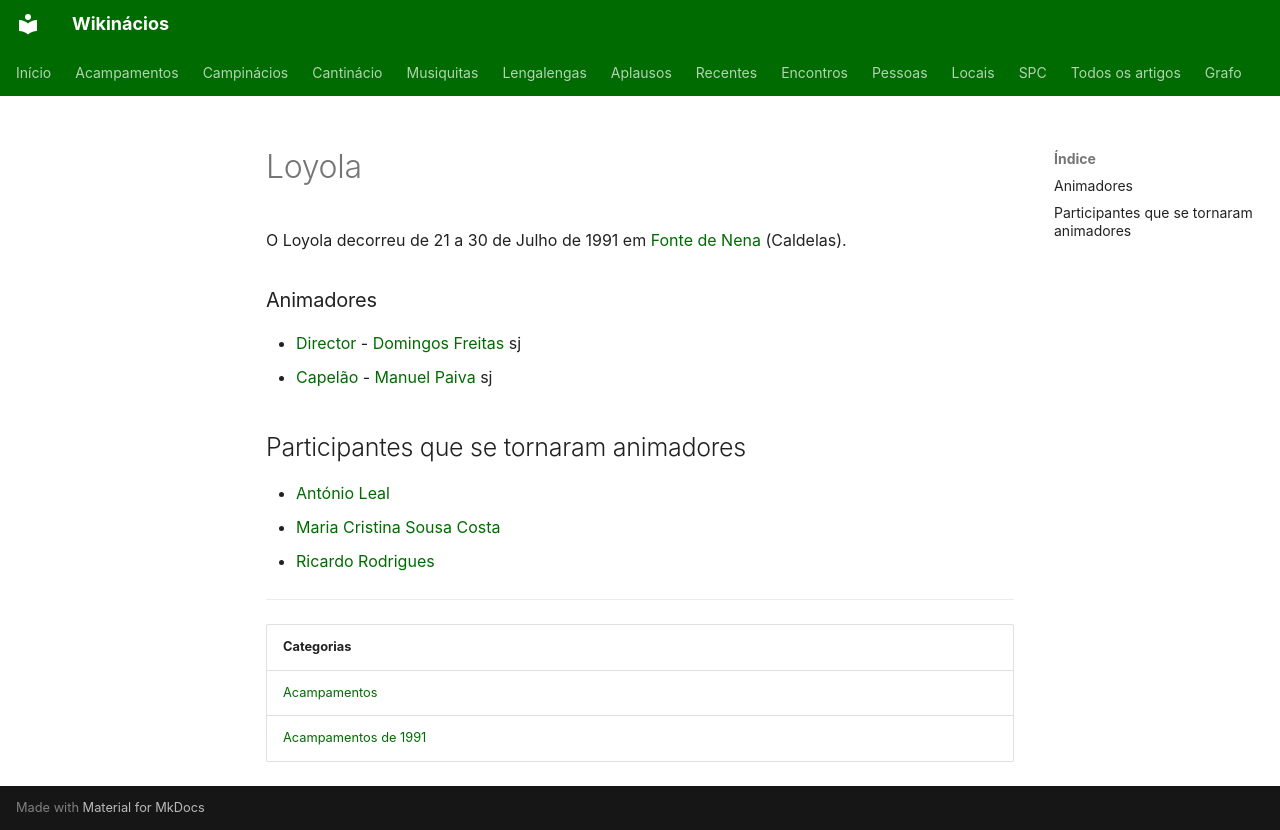

repository: neteinstein/Campinacios · page: Acampamentos/1991/Loyola.html · generator: mkdocs

# Loyola

O Loyola decorreu de 21 a 30 de Julho de 1991 em [Fonte de Nena](../../Restrito/Locais%20de%20Acampamento/Fonte%20de%20Nena%20%28Caldelas%29.md) (Caldelas).

### Animadores

- [Director](../../Cargos/Director.md) - [Domingos Freitas](../../Pessoas/D/Domingos%20Freitas.md) sj
- [Capelão](../../Cargos/Capel%C3%A3o.md) - [Manuel Paiva](../../Pessoas/M/Manuel%20Paiva.md) sj

## Participantes que se tornaram animadores

- [António Leal](../../Pessoas/A/Ant%C3%B3nio%20Leal.md)
- [Maria Cristina Sousa Costa](../../Pessoas/M/Maria%20Cristina%20Sousa%20Costa.md)
- [Ricardo Rodrigues](../../Pessoas/R/Ricardo%20Rodrigues.md)

---

| Categorias |
| --- |
| [Acampamentos](../../Categorias/Acampamentos.md) |
| [Acampamentos de 1991](../../Categorias/Acampamentos%20de%201991.md) |
